Run: headless pygame with SDL's dummy video driver; simulated clock (each Clock.tick advances the game by its frame time, no real sleeping); random seed 0; keys injected as events and as key.get_pressed() state; no mouse input; restart key R tapped at the start of phases 3 and 4.
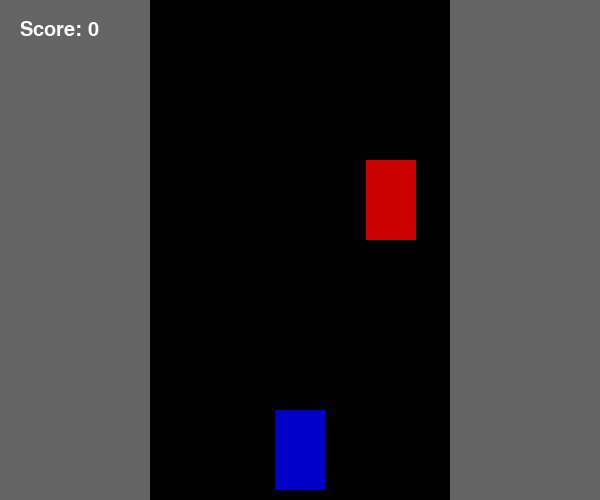
Frame 1 of 4 · flips 1–60 · no input
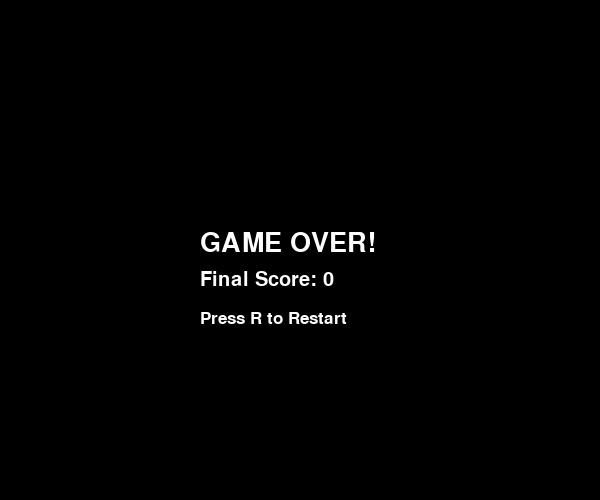
Frame 2 of 4 · flips 61–180 · tapped SPACE, RETURN · held RIGHT (→), D
Frame 3 of 4 · flips 181–300 · tapped R · held DOWN (↓), S · screen unchanged from frame 2, image omitted
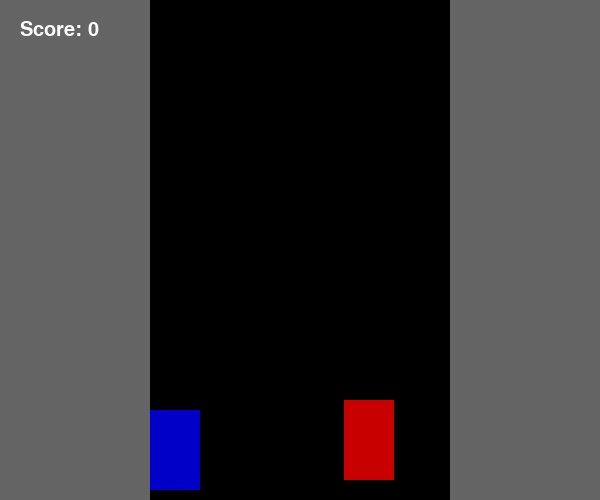
Frame 4 of 4 · flips 301–420 · tapped R · held LEFT (←), A, UP (↑), W

The pygame program that drew these frames:

# Using python, we can create games.

# Task: Run the code and check the output

import pygame
import random

# Initialize pygame
pygame.init()

# Screen dimensions
SCREEN_WIDTH = 600
SCREEN_HEIGHT = 500
ROAD_WIDTH = 300
ROAD_X = (SCREEN_WIDTH - ROAD_WIDTH) // 2

# Colors
WHITE = (255, 255, 255)
RED = (200, 0, 0)
BLUE = (0, 0, 200)
BLACK = (0, 0, 0)
GRAY = (100, 100, 100)

# Game variables
FPS = 60
CAR_WIDTH = 50
CAR_HEIGHT = 80

# Initialize pygame window
screen = pygame.display.set_mode((SCREEN_WIDTH, SCREEN_HEIGHT))
pygame.display.set_caption("Car Racing Game")
clock = pygame.time.Clock()


class Car:
    def __init__(self, x, y, color):
        self.rect = pygame.Rect(x, y, CAR_WIDTH, CAR_HEIGHT)
        self.color = color
        self.speed = 5  # Player car speed

    def move(self):
        keys = pygame.key.get_pressed()
        if keys[pygame.K_LEFT] and self.rect.left > ROAD_X:
            self.rect.x -= self.speed
        if keys[pygame.K_RIGHT] and self.rect.right < ROAD_X + ROAD_WIDTH:
            self.rect.x += self.speed

    def draw(self):
        pygame.draw.rect(screen, self.color, self.rect)


class EnemyCar:
    def __init__(self):
        self.rect = pygame.Rect(
            random.randint(ROAD_X, ROAD_X + ROAD_WIDTH - CAR_WIDTH), -CAR_HEIGHT, CAR_WIDTH, CAR_HEIGHT
        )
        self.speed = 4  # Enemy car speed

    def move(self):
        self.rect.y += self.speed

    def reset(self):
        self.rect.y = -CAR_HEIGHT
        self.rect.x = random.randint(ROAD_X, ROAD_X + ROAD_WIDTH - CAR_WIDTH)

    def draw(self):
        pygame.draw.rect(screen, RED, self.rect)


# Create player and enemy cars
player = Car(ROAD_X + (ROAD_WIDTH // 2) - (CAR_WIDTH // 2), SCREEN_HEIGHT - CAR_HEIGHT - 10, BLUE)
enemy = EnemyCar()

# Game variables
score = 0
game_over = False


def draw_text(text, size, color, x, y):
    """Function to display text on screen"""
    font = pygame.font.SysFont('Arial', size)
    img = font.render(text, True, color)
    screen.blit(img, (x, y))


# Main Game Loop
running = True
while running:
    clock.tick(FPS)

    if game_over:
        screen.fill(BLACK)
        draw_text("GAME OVER!", 40, WHITE, SCREEN_WIDTH // 2 - 100, SCREEN_HEIGHT // 2 - 20)
        draw_text(f"Final Score: {score}", 30, WHITE, SCREEN_WIDTH // 2 - 100, SCREEN_HEIGHT // 2 + 20)
        draw_text("Press R to Restart", 25, WHITE, SCREEN_WIDTH // 2 - 100, SCREEN_HEIGHT // 2 + 60)
        pygame.display.update()

        for event in pygame.event.get():
            if event.type == pygame.QUIT:
                running = False
            if event.type == pygame.KEYDOWN and event.key == pygame.K_r:
                # Restart game
                player.rect.x = ROAD_X + (ROAD_WIDTH // 2) - (CAR_WIDTH // 2)
                enemy.reset()
                score = 0
                enemy.speed = 4
                game_over = False
        continue

    # Event handling
    for event in pygame.event.get():
        if event.type == pygame.QUIT:
            running = False

    # Move objects
    player.move()
    enemy.move()

    # Check if enemy goes out of screen
    if enemy.rect.y > SCREEN_HEIGHT:
        enemy.reset()
        score += 1
        enemy.speed += 0.5  # Increase difficulty over time

    # Check for collision
    if enemy.rect.colliderect(player.rect):
        game_over = True

    # Draw elements
    screen.fill(GRAY)  # Road background
    pygame.draw.rect(screen, BLACK, (ROAD_X, 0, ROAD_WIDTH, SCREEN_HEIGHT))  # Road
    player.draw()
    enemy.draw()
    draw_text(f"Score: {score}", 30, WHITE, 20, 20)

    pygame.display.update()

pygame.quit()
